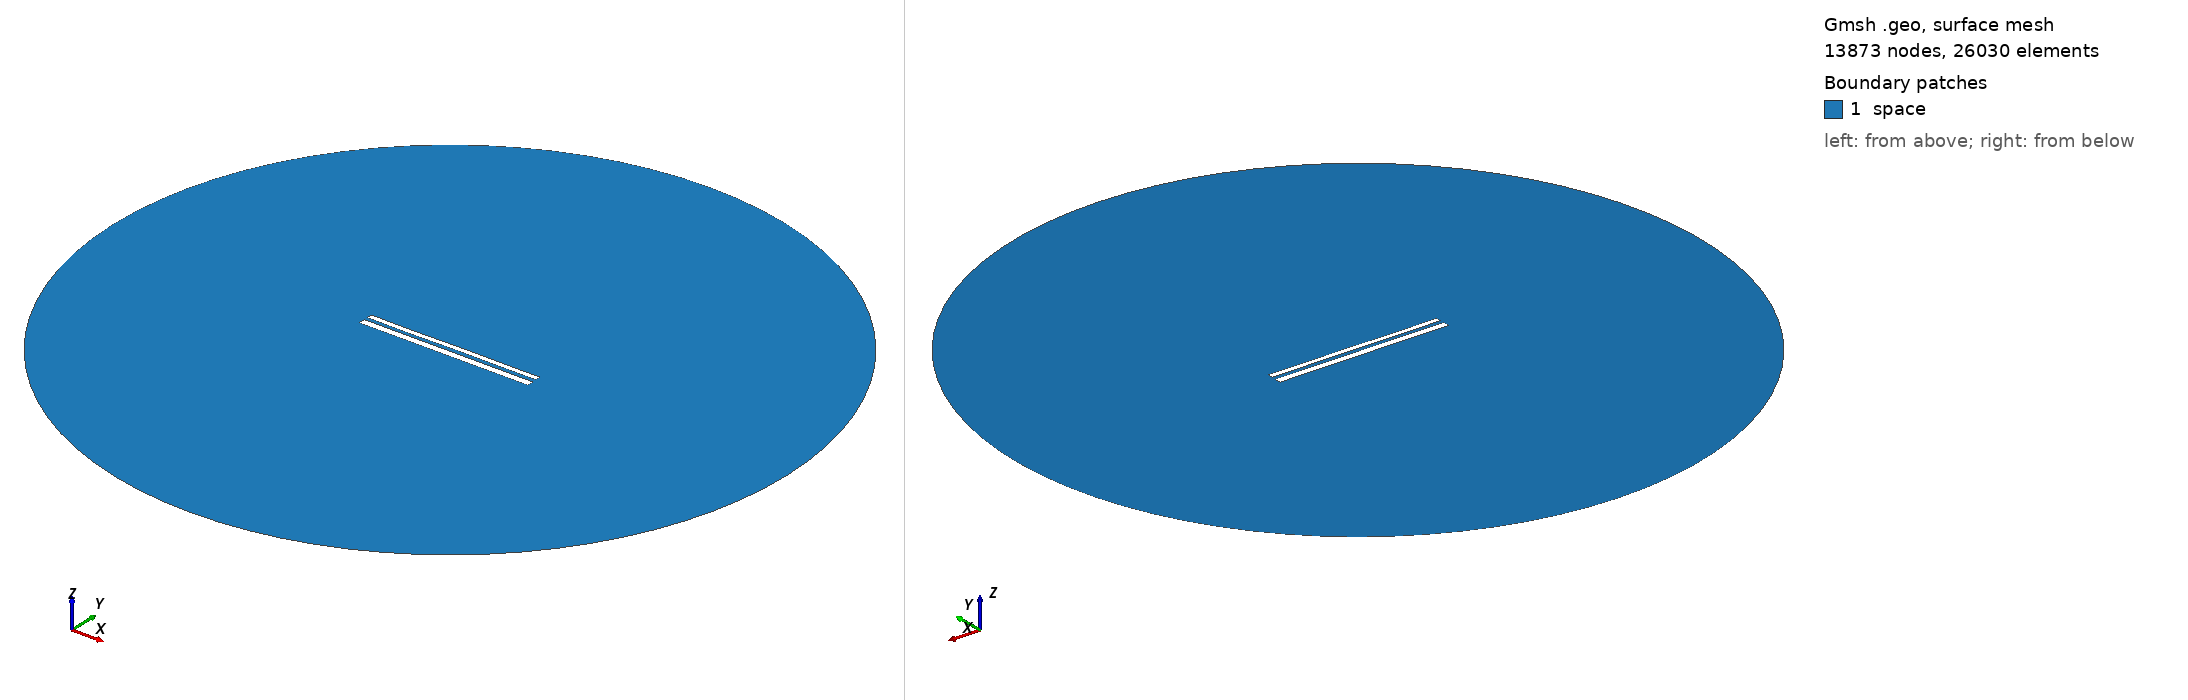

Gmsh geometry script, surface-meshed: 13873 nodes, 26030 surface elements. Boundary patches (legend numbers): 1 space. Left view from above one corner, right view from below the opposite corner. Legend entries are the model's physical surfaces. The drawing asked Gmsh for element sizes between 1% and 20% of the model's largest extent; the script's own settings can give other sizes.

=== 11057.geo (drawn) ===
//---------------------------------------
// Geometry kernel
//---------------------------------------

SetFactory("OpenCASCADE");



//---------------------------------------
// Parameters of the geometry
//---------------------------------------

// Overetch of the upper plate
overetch = 0.375;

// Distance between the plates
distance = 2.0;

// Discretization over the x axis (for the deformation)
nx = 50; 

// Length of the plate
L = 100 - overetch; 

// Number of modes
n = 4; 

// 1st mode coefficient
coeff(1) = 0.07499999999999998;
beta(1) = 0.596864 * 3.1415926535 / L;

// 2nd mode coefficient
coeff(2) = 0.0;
beta(2) = 1.49418 * 3.1415926535 / L;

// 3rd mode coefficient
coeff(3) = -0.075;
beta(3) = 2.50025 * 3.1415926535 / L;

// 4th mode coefficient
coeff(4) = -0.075;
beta(4) = 3.49999 * 3.1415926535 / L;



//---------------------------------------
// Upper plate (deformed rectangle)
//---------------------------------------

// Coordiantes of the upper plate
xmin = -50;
xmax = 50 - overetch;

// Height of the upper plate
yheight = 4 - 2 * overetch;

// Indexes of the points
UpperID[] = {};
LowerID[] = {};
LeftID[] = {};
RightID[] = {};

// Point index
p = 1;

// Horizontal edges
For i In {1:nx}
    x = xmin + (i-1)*(xmax - xmin)/(nx-1);

    y_bottom = distance / 2 + overetch;
    For j In {1:n}
        C = (Cosh(beta(j)*L) + Cos(beta(j)*L)) / (Sinh(beta(j)*L) + Sin(beta(j)*L));
        y_bottom  = y_bottom + coeff(j) * (Cosh(beta(j)*(x+50)) - Cos(beta(j)*(x+50)) - C * (Sinh(beta(j)*(x+50)) - Sin(beta(j)*(x+50))));
    EndFor

    y_top = y_bottom + yheight;

    Point(p) = {x, y_top, 0, 1.0};
    UpperID[i] = p;
    p = p + 1;

    Point(p) = {x, y_bottom, 0, 1.0};
    LowerID[i] = p;
    p = p + 1;
EndFor

// Create point lists
UpperPts[] = {}; LowerPts[] = {};
For i In {1:nx}
  UpperPts[] += {UpperID[i]};
  LowerPts[] += {LowerID[i]};
EndFor

// Build splines
Spline(1) = {UpperPts[]};
Spline(2) = {LowerPts[]};
Line(3) = {LowerPts[nx-1], UpperPts[nx-1]};
Line(4) = {LowerPts[0], UpperPts[0]};

// Build the plane surface
Curve Loop(1) = {2, 3, -1, -4};
Plane Surface(1) = {1};



//---------------------------------------
// Lower plate (rectangle)
//---------------------------------------

// Vertices
Point(1001) = {-50, -1, 0, 1.0};
Point(1002) = { 50, -1, 0, 1.0};
Point(1003) = { 50,  -5, 0, 1.0};
Point(1004) = {-50,  -5, 0, 1.0};

// Edges
Line(5) = {1001, 1002};
Line(6) = {1002, 1003};
Line(7) = {1003, 1004};
Line(8) = {1004, 1001};

// Plane surface
Line Loop(2) = {5, 6, 7, 8};
Plane Surface(2) = {2}; 



//---------------------------------------
// Outer (fictious) boundary
//---------------------------------------

// Points
Point(1005) = {0, 0, 0};       // Center
Point(1006) = {200, 0, 0};     // Start point
Point(1007) = {0, 200, 0};     // 90 degrees
Point(1008) = {-200, 0, 0};    // 180 degrees
Point(1009) = {0, -200, 0};    // 270 degrees

// Circle arcs (each needs start, center, end)
Circle(9) = {1006, 1005, 1007};
Circle(10) = {1007, 1005, 1008};
Circle(11) = {1008, 1005, 1009};
Circle(12) = {1009, 1005, 1006};

// Plane surface for the entire domain
Curve Loop(3) = {9, 10, 11, 12};
Surface(3) = {3};

// Subtract the plates from the whole domain to obtain the actual domain where we want to solve the equations
BooleanDifference{ Surface{3}; Delete; }{ Surface{1}; Surface{2}; Delete; }




//---------------------------------------
// Transfinite Lines/Curves
//---------------------------------------

// Set the number of points on the boundaries
r = 7;

// Plates
Transfinite Curve {1, 2} = 50*r Using Progression 1;
Transfinite Curve {3, 4} = 2*r Using Progression 1;
Transfinite Line {5, 7} = 50*r Using Progression 1;
Transfinite Line {6, 8} = 2*r Using Progression 1;

// Outer boundary
Transfinite Line {9, 10, 11, 12} = 20 Using Progression 1;



//---------------------------------------
// Physical groups
//---------------------------------------                

// Physical curves (boundaries)
Physical Line("force_segment", 10) = {2};
Physical Line("upper_plate", 11) = {1, 3, 4};
Physical Line("lower_plate", 12) = {5, 6, 7, 8};
Physical Line("boundary", 20) = {9, 10, 11, 12};

// Physical Surfaces
Physical Surface("space", 30) = {3};



//---------------------------------------
// 6. Generate the Mesh
//---------------------------------------

// 2D mesh generation
Mesh 2;
